Labelled photos from "dataset_cleaned", an image-classification folder in elahemazloomian/traffic-vehicle-classification. The possible labels are: ambulance, autobus, kamyun, kamyunet, minibus, savari, taxi, vanet.

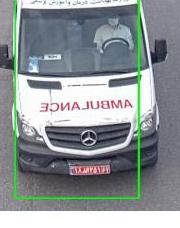
Label: ambulance

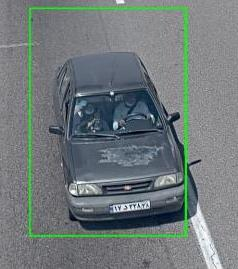
Label: savari

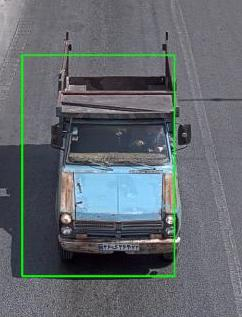
Label: vanet

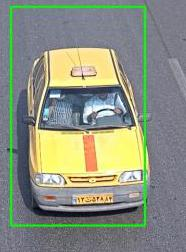
Label: taxi

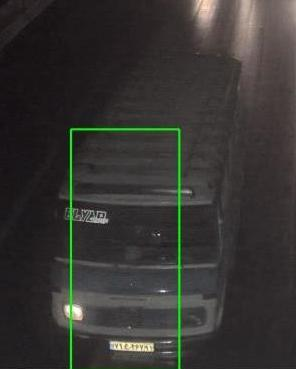
Label: minibus

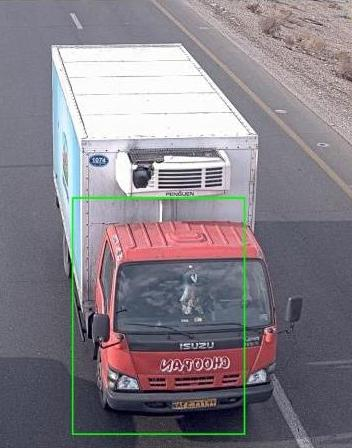
Label: kamyun
